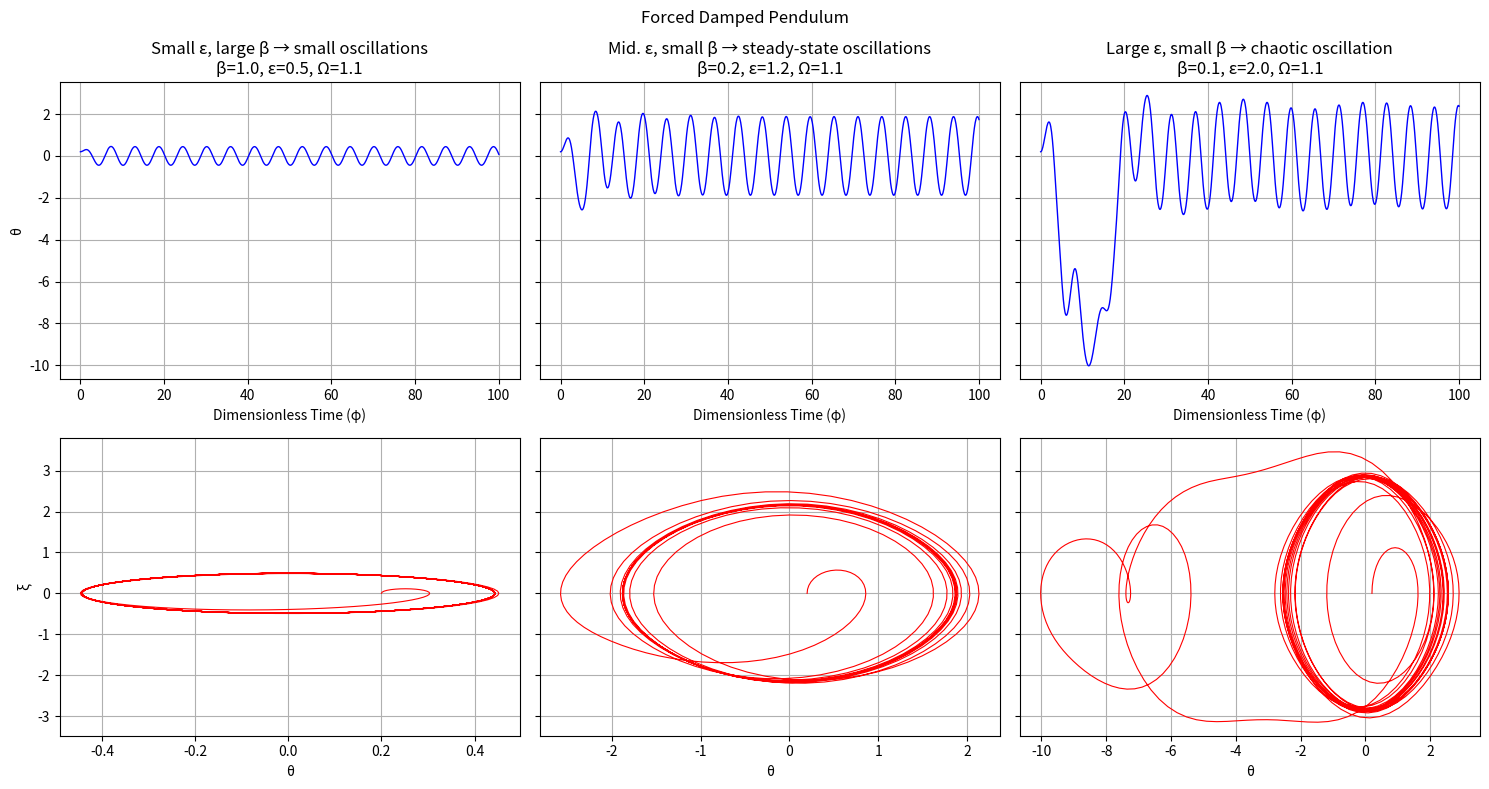

The script that saved this image:
import numpy as np
import matplotlib.pyplot as plt
from scipy.integrate import solve_ivp

'''
Nondimensionalized forced damped pendulum equation:
  d²θ/dφ² + β dθ/dφ + sin(θ) = ε cos(Ω φ)
  θ: angular displacement
  ξ: angular velocity (dθ/dφ)
  β: dimensionless damping coefficient
  ε: dimensionless forcing amplitude
  Ω: dimensionless forcing frequency

state = [θ, ξ] (for phase space)
'''

def forced_pendulum(phi, state, beta, epsilon, Omega):
    theta, xi = state
    dtheta_dphi = xi
    dxi_dphi    = -beta * xi - np.sin(theta) + epsilon * np.cos(Omega * phi)
    return [dtheta_dphi, dxi_dphi]



param_sets = [
    # (β, ε, Ω)
    (1.0, 0.5,  1.1,  "Small ε, large β → small oscillations"),
    (0.2, 1.2,  1.1,  "Mid. ε, small β → steady-state oscillations"),
    (0.1, 2.0,  1.1,  "Large ε, small β → chaotic oscillation")
]

# Time span
phi_span = (0, 100)  
num_points = 1000 

# Initial conditions
theta0 = 0.2
xi0    = 0.0

# Plot #########################################################
fig, axes = plt.subplots(2, 3, figsize=(15, 8), sharey='row')
fig.suptitle("Forced Damped Pendulum")

for i, (beta, epsilon, Omega, lbl) in enumerate(param_sets):
    phi_eval = np.linspace(phi_span[0], phi_span[1], num_points)
    sol = solve_ivp(
        forced_pendulum,
        phi_span,
        [theta0, xi0],
        args=(beta, epsilon, Omega),
        t_eval=phi_eval,
        method='RK45'
    )

    phi_vals   = sol.t
    theta_vals = sol.y[0]
    xi_vals    = sol.y[1]
    
    axes[0, i].plot(phi_vals, theta_vals, 'b-', linewidth=1.0)
    axes[0, i].set_title(f"{lbl}\nβ={beta}, ε={epsilon}, Ω={Omega}")
    axes[0, i].set_xlabel("Dimensionless Time (φ)")
    if i == 0:
        axes[0, i].set_ylabel("θ")
    axes[0, i].grid(True)
    
    axes[1, i].plot(theta_vals, xi_vals, color='red', linewidth=0.8)
    axes[1, i].set_xlabel("θ")
    if i == 0:
        axes[1, i].set_ylabel("ξ")
    axes[1, i].grid(True)

plt.tight_layout()
plt.show()
